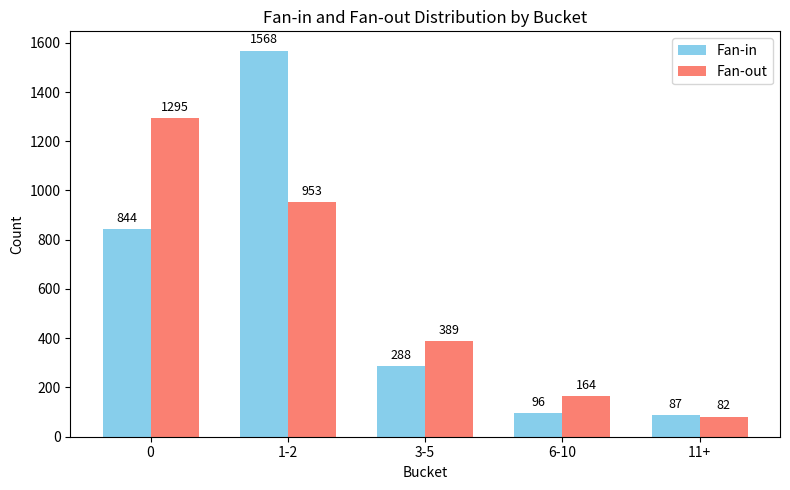

This chart was generated by the following Python code:
import matplotlib.pyplot as plt
import numpy as np

# Data from the table
buckets = ['0', '1-2', '3-5', '6-10', '11+']
fan_in = [844, 1568, 288, 96, 87]
fan_out = [1295, 953, 389, 164, 82]

x = np.arange(len(buckets))  # the label locations
width = 0.35  # the width of the bars

fig, ax = plt.subplots(figsize=(8, 5))

# Create grouped bars
rects1 = ax.bar(x - width/2, fan_in, width, label='Fan-in', color='skyblue')
rects2 = ax.bar(x + width/2, fan_out, width, label='Fan-out', color='salmon')

# Add some text for labels, title and custom x-axis tick labels, etc.
ax.set_ylabel('Count')
ax.set_xlabel('Bucket')
ax.set_title('Fan-in and Fan-out Distribution by Bucket')
ax.set_xticks(x)
ax.set_xticklabels(buckets)
ax.legend()

# Optional: Add data labels on top of the bars
def autolabel(rects):
    for rect in rects:
        height = rect.get_height()
        ax.annotate(f'{height}',
                    xy=(rect.get_x() + rect.get_width() / 2, height),
                    xytext=(0, 3),  # 3 points vertical offset
                    textcoords="offset points",
                    ha='center', va='bottom', fontsize=9)

autolabel(rects1)
autolabel(rects2)

fig.tight_layout()

# Show the plot
fig.savefig("fandistribution.png", dpi=150)
plt.show()
